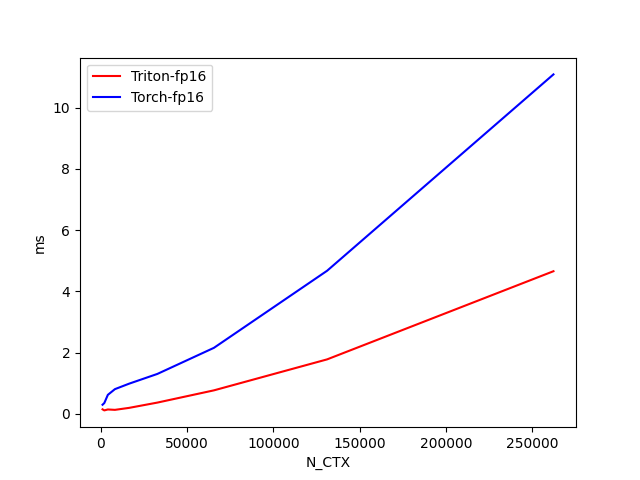

Source data for this figure (header and first rows):
N_CTX, Triton-fp16, Torch-fp16
1024, 0.1465, 0.2968
2048, 0.1115, 0.3528
4096, 0.142, 0.6197
8192, 0.1293, 0.8061
16384, 0.1939, 0.9844
32768, 0.3666, 1.303
65536, 0.7668, 2.156
131072, 1.779, 4.675
262144, 4.659, 11.09
